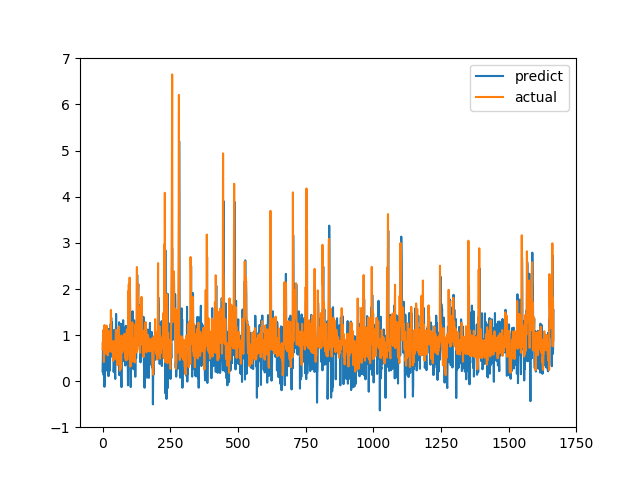

The table this chart was drawn from, first rows:
predict, actual
0.2162, 0.6915
0.4768, 0.8558
0.9114, 0.7094
1.101, 1.015
0.1351, 1.116
0.9326, 0.4183
0.5769, 1.002
-0.1189, 1.219
0.277, 1.143
0.2623, 0.6528
0.6855, 0.6747
0.6211, 0.601
0.2257, 0.6695
0.8708, 0.6538
0.5405, 0.7814
0.5974, 1.206
0.6167, 0.8469
1.154, 0.8286
0.6939, 0.6482
1.111, 0.5624
0.594, 0.7183
0.4631, 1.1
0.1112, 0.9542
1.128, 0.729
0.757, 0.6694
0.2401, 0.8631
0.78, 0.6465
0.2285, 0.8223
0.4824, 0.9236
0.9235, 0.8301
1.244, 1.067
1.064, 1.546
1.378, 0.6827
0.5375, 0.6386
1.218, 0.6464
1.281, 0.6881
0.7545, 0.7274
0.6335, 0.65
0.8647, 0.8694
0.9298, 0.4409
0.661, 0.4519
0.203, 0.7575
0.3357, 0.4952
1.114, 0.6851
0.8641, 0.7244
0.3707, 0.8654
0.1625, 0.74
0.05041, 0.8071
0.7345, 0.8204
0.8959, 1.114
1.46, 1.109
1.111, 0.4751
0.9437, 1.039
0.7011, 0.9458
0.9007, 0.7878
0.9465, 0.3505
0.544, 0.9368
0.5001, 0.9868
0.6271, 0.647
0.9907, 1.03
... 1,606 more rows
